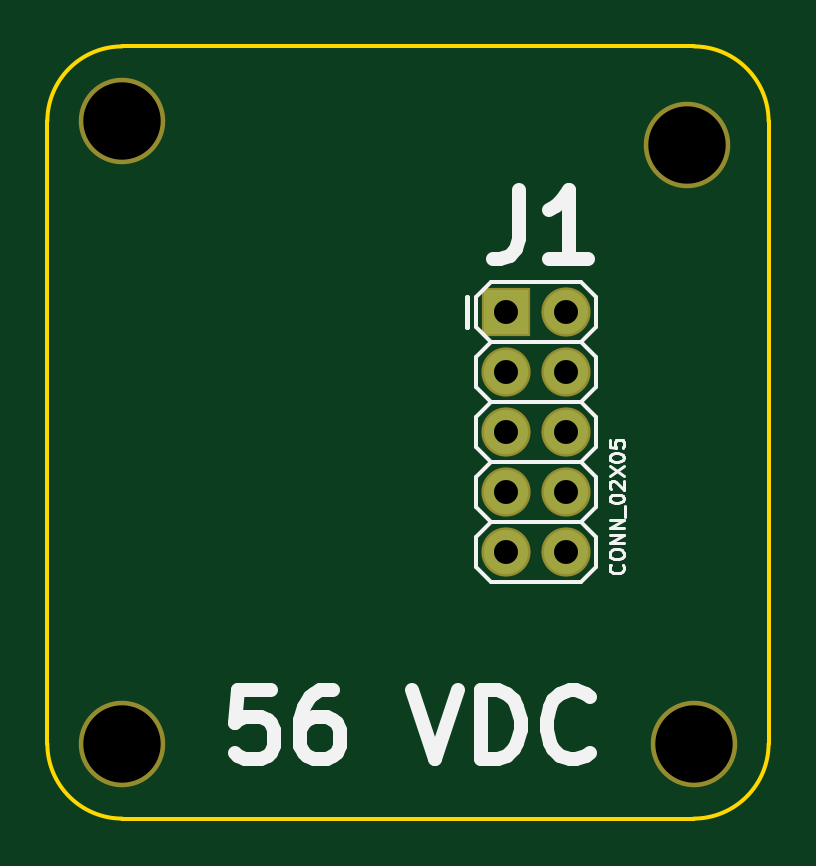
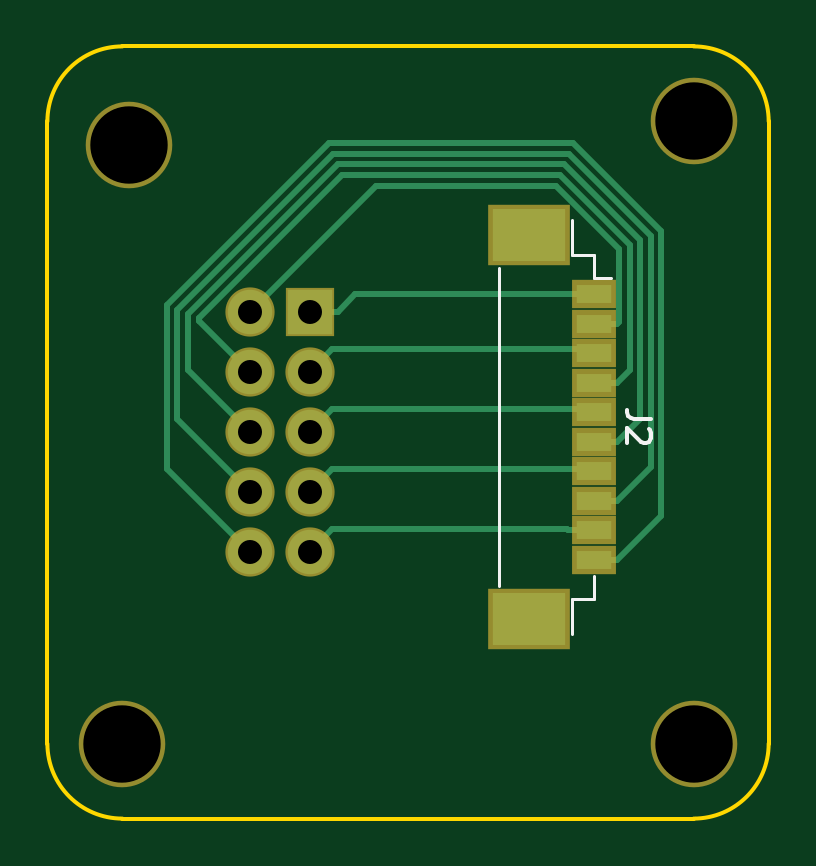
Circuit board: 11 layer files. Board 30.5 x 32.7 mm.
- bottom_copper: 45-1591-1_SB2-B.Cu.gbr (3722 bytes)
- bottom_mask: 45-1591-1_SB2-B.Mask.gbr (1066 bytes)
- paste: 45-1591-1_SB2-B.Paste.gbr (630 bytes)
- bottom_silk: 45-1591-1_SB2-B.SilkS.gbr (1138 bytes)
- outline: 45-1591-1_SB2-Edge.Cuts.gbr (782 bytes)
- top_copper: 45-1591-1_SB2-F.Cu.gbr (582 bytes)
- top_mask: 45-1591-1_SB2-F.Mask.gbr (700 bytes)
- paste: 45-1591-1_SB2-F.Paste.gbr (264 bytes)
- top_silk: 45-1591-1_SB2-F.SilkS.gbr (7241 bytes)
- drill: 45-1591-1_SB2-NPTH.drl (200 bytes)
- drill: 45-1591-1_SB2.drl (282 bytes)

=== bottom_copper: 45-1591-1_SB2-B.Cu.gbr ===
G04 #@! TF.FileFunction,Copper,L2,Bot,Signal*
%FSLAX46Y46*%
G04 Gerber Fmt 4.6, Leading zero omitted, Abs format (unit mm)*
G04 Created by KiCad (PCBNEW 4.0.6) date 02/07/20 07:55:15*
%MOMM*%
%LPD*%
G01*
G04 APERTURE LIST*
%ADD10C,0.100000*%
%ADD11R,1.500000X0.800000*%
%ADD12R,3.100000X2.200000*%
%ADD13R,1.879600X1.879600*%
%ADD14C,1.879600*%
%ADD15C,0.250000*%
G04 APERTURE END LIST*
D10*
D11*
X104438000Y-74061000D03*
X104438000Y-75311000D03*
X104438000Y-76561000D03*
X104438000Y-77811000D03*
X104438000Y-79061000D03*
X104438000Y-80311000D03*
X104438000Y-81561000D03*
X104438000Y-82811000D03*
X104438000Y-84061000D03*
X104438000Y-85311000D03*
D12*
X107188000Y-71561000D03*
X107188000Y-87811000D03*
D13*
X116459000Y-74803000D03*
D14*
X118999000Y-74803000D03*
X116459000Y-77343000D03*
X118999000Y-77343000D03*
X116459000Y-79883000D03*
X118999000Y-79883000D03*
X116459000Y-82423000D03*
X118999000Y-82423000D03*
X116459000Y-84963000D03*
X118999000Y-84963000D03*
D15*
X116459000Y-74803000D02*
X115269200Y-74803000D01*
X115269200Y-74803000D02*
X114527200Y-74061000D01*
X114527200Y-74061000D02*
X105438000Y-74061000D01*
X105438000Y-74061000D02*
X104438000Y-74061000D01*
X118999000Y-74803000D02*
X113665000Y-69469000D01*
X106044998Y-69469000D02*
X103362999Y-72150999D01*
X113665000Y-69469000D02*
X106044998Y-69469000D01*
X103362999Y-72150999D02*
X103362999Y-75235999D01*
X103362999Y-75235999D02*
X103438000Y-75311000D01*
X103438000Y-75311000D02*
X104438000Y-75311000D01*
X116459000Y-77343000D02*
X115519201Y-76403201D01*
X115519201Y-76403201D02*
X104595799Y-76403201D01*
X104595799Y-76403201D02*
X104438000Y-76561000D01*
X118999000Y-77343000D02*
X121158000Y-75184000D01*
X121158000Y-75184000D02*
X121158000Y-75090094D01*
X121158000Y-75090094D02*
X115086896Y-69018990D01*
X115086896Y-69018990D02*
X105858597Y-69018991D01*
X105858597Y-69018991D02*
X102912989Y-71964599D01*
X102912989Y-71964599D02*
X102912989Y-77285989D01*
X102912989Y-77285989D02*
X103438000Y-77811000D01*
X103438000Y-77811000D02*
X104438000Y-77811000D01*
X116459000Y-79883000D02*
X115519201Y-78943201D01*
X115519201Y-78943201D02*
X104555799Y-78943201D01*
X104555799Y-78943201D02*
X104438000Y-79061000D01*
X118999000Y-79883000D02*
X121608010Y-77273990D01*
X121608010Y-77273990D02*
X121608010Y-74903696D01*
X121608010Y-74903696D02*
X115273295Y-68568981D01*
X115273295Y-68568981D02*
X105672196Y-68568982D01*
X105672196Y-68568982D02*
X102462979Y-71778199D01*
X102462979Y-71778199D02*
X102462979Y-79335979D01*
X103438000Y-80311000D02*
X104438000Y-80311000D01*
X102462979Y-79335979D02*
X103438000Y-80311000D01*
X116459000Y-82423000D02*
X115519201Y-81483201D01*
X115519201Y-81483201D02*
X104515799Y-81483201D01*
X104515799Y-81483201D02*
X104438000Y-81561000D01*
X118999000Y-82423000D02*
X122058020Y-79363980D01*
X122058020Y-79363980D02*
X122058019Y-74717295D01*
X105485795Y-68118973D02*
X102012969Y-71591799D01*
X122058019Y-74717295D02*
X115459694Y-68118972D01*
X115459694Y-68118972D02*
X105485795Y-68118973D01*
X102012969Y-71591799D02*
X102012969Y-81385969D01*
X102012969Y-81385969D02*
X103438000Y-82811000D01*
X103438000Y-82811000D02*
X104438000Y-82811000D01*
X105561799Y-84023201D02*
X105524000Y-84061000D01*
X105524000Y-84061000D02*
X104438000Y-84061000D01*
X116459000Y-84963000D02*
X115519201Y-84023201D01*
X115519201Y-84023201D02*
X105561799Y-84023201D01*
X118999000Y-84963000D02*
X122508028Y-81453972D01*
X122508028Y-81453972D02*
X122508028Y-74530894D01*
X122508028Y-74530894D02*
X115646093Y-67668963D01*
X101562959Y-83435959D02*
X103438000Y-85311000D01*
X115646093Y-67668963D02*
X105299394Y-67668964D01*
X105299394Y-67668964D02*
X101562959Y-71405399D01*
X101562959Y-71405399D02*
X101562959Y-83435959D01*
X103438000Y-85311000D02*
X104438000Y-85311000D01*
M02*

=== bottom_mask: 45-1591-1_SB2-B.Mask.gbr ===
G04 #@! TF.FileFunction,Soldermask,Bot*
%FSLAX46Y46*%
G04 Gerber Fmt 4.6, Leading zero omitted, Abs format (unit mm)*
G04 Created by KiCad (PCBNEW 4.0.6) date 02/07/20 07:55:15*
%MOMM*%
%LPD*%
G01*
G04 APERTURE LIST*
%ADD10C,0.100000*%
%ADD11C,3.663900*%
%ADD12R,1.900000X1.200000*%
%ADD13R,3.500000X2.600000*%
%ADD14R,2.082800X2.082800*%
%ADD15C,2.082800*%
G04 APERTURE END LIST*
D10*
D11*
X124383800Y-93091000D03*
X124104400Y-67767200D03*
X100199776Y-93091000D03*
X100199576Y-66751200D03*
D12*
X104438000Y-74061000D03*
X104438000Y-75311000D03*
X104438000Y-76561000D03*
X104438000Y-77811000D03*
X104438000Y-79061000D03*
X104438000Y-80311000D03*
X104438000Y-81561000D03*
X104438000Y-82811000D03*
X104438000Y-84061000D03*
X104438000Y-85311000D03*
D13*
X107188000Y-71561000D03*
X107188000Y-87811000D03*
D14*
X116459000Y-74803000D03*
D15*
X118999000Y-74803000D03*
X116459000Y-77343000D03*
X118999000Y-77343000D03*
X116459000Y-79883000D03*
X118999000Y-79883000D03*
X116459000Y-82423000D03*
X118999000Y-82423000D03*
X116459000Y-84963000D03*
X118999000Y-84963000D03*
M02*

=== paste: 45-1591-1_SB2-B.Paste.gbr ===
G04 #@! TF.FileFunction,Paste,Bot*
%FSLAX46Y46*%
G04 Gerber Fmt 4.6, Leading zero omitted, Abs format (unit mm)*
G04 Created by KiCad (PCBNEW 4.0.6) date 02/07/20 07:55:15*
%MOMM*%
%LPD*%
G01*
G04 APERTURE LIST*
%ADD10C,0.100000*%
%ADD11R,1.500000X0.800000*%
%ADD12R,3.100000X2.200000*%
G04 APERTURE END LIST*
D10*
D11*
X104438000Y-74061000D03*
X104438000Y-75311000D03*
X104438000Y-76561000D03*
X104438000Y-77811000D03*
X104438000Y-79061000D03*
X104438000Y-80311000D03*
X104438000Y-81561000D03*
X104438000Y-82811000D03*
X104438000Y-84061000D03*
X104438000Y-85311000D03*
D12*
X107188000Y-71561000D03*
X107188000Y-87811000D03*
M02*

=== bottom_silk: 45-1591-1_SB2-B.SilkS.gbr ===
G04 #@! TF.FileFunction,Legend,Bot*
%FSLAX46Y46*%
G04 Gerber Fmt 4.6, Leading zero omitted, Abs format (unit mm)*
G04 Created by KiCad (PCBNEW 4.0.6) date 02/07/20 07:55:15*
%MOMM*%
%LPD*%
G01*
G04 APERTURE LIST*
%ADD10C,0.100000*%
%ADD11C,0.120000*%
%ADD12C,0.150000*%
G04 APERTURE END LIST*
D10*
D11*
X104438000Y-86011000D02*
X104438000Y-86961000D01*
X104438000Y-86961000D02*
X105338000Y-86961000D01*
X105338000Y-86961000D02*
X105338000Y-88461000D01*
X104438000Y-73361000D02*
X104438000Y-72411000D01*
X104438000Y-72411000D02*
X105338000Y-72411000D01*
X105338000Y-72411000D02*
X105338000Y-70911000D01*
X108438000Y-72961000D02*
X108438000Y-86411000D01*
X104438000Y-73361000D02*
X103688000Y-73361000D01*
D12*
X102015381Y-79352667D02*
X102729667Y-79352667D01*
X102872524Y-79305047D01*
X102967762Y-79209809D01*
X103015381Y-79066952D01*
X103015381Y-78971714D01*
X102110619Y-79781238D02*
X102063000Y-79828857D01*
X102015381Y-79924095D01*
X102015381Y-80162191D01*
X102063000Y-80257429D01*
X102110619Y-80305048D01*
X102205857Y-80352667D01*
X102301095Y-80352667D01*
X102443952Y-80305048D01*
X103015381Y-79733619D01*
X103015381Y-80352667D01*
M02*

=== outline: 45-1591-1_SB2-Edge.Cuts.gbr ===
G04 #@! TF.FileFunction,Profile,NP*
%FSLAX46Y46*%
G04 Gerber Fmt 4.6, Leading zero omitted, Abs format (unit mm)*
G04 Created by KiCad (PCBNEW 4.0.6) date 02/07/20 07:55:15*
%MOMM*%
%LPD*%
G01*
G04 APERTURE LIST*
%ADD10C,0.100000*%
%ADD11C,0.150000*%
G04 APERTURE END LIST*
D10*
D11*
X97024776Y-93091000D02*
X97024776Y-66751200D01*
X127558800Y-66751200D02*
X127558800Y-93091000D01*
X97024776Y-66751200D02*
G75*
G02X100199776Y-63576200I3175000J0D01*
G01*
X124383800Y-96266000D02*
X100199776Y-96266000D01*
X100199776Y-96266000D02*
G75*
G02X97024776Y-93091000I0J3175000D01*
G01*
X124383800Y-63576200D02*
G75*
G02X127558800Y-66751200I0J-3175000D01*
G01*
X100199776Y-63576200D02*
X124383800Y-63576200D01*
X127558795Y-93096541D02*
G75*
G02X124383800Y-96266000I-3174995J5541D01*
G01*
M02*

=== top_copper: 45-1591-1_SB2-F.Cu.gbr ===
G04 #@! TF.FileFunction,Copper,L1,Top,Signal*
%FSLAX46Y46*%
G04 Gerber Fmt 4.6, Leading zero omitted, Abs format (unit mm)*
G04 Created by KiCad (PCBNEW 4.0.6) date 02/07/20 07:55:15*
%MOMM*%
%LPD*%
G01*
G04 APERTURE LIST*
%ADD10C,0.100000*%
%ADD11R,1.879600X1.879600*%
%ADD12C,1.879600*%
G04 APERTURE END LIST*
D10*
D11*
X116459000Y-74803000D03*
D12*
X118999000Y-74803000D03*
X116459000Y-77343000D03*
X118999000Y-77343000D03*
X116459000Y-79883000D03*
X118999000Y-79883000D03*
X116459000Y-82423000D03*
X118999000Y-82423000D03*
X116459000Y-84963000D03*
X118999000Y-84963000D03*
M02*

=== top_mask: 45-1591-1_SB2-F.Mask.gbr ===
G04 #@! TF.FileFunction,Soldermask,Top*
%FSLAX46Y46*%
G04 Gerber Fmt 4.6, Leading zero omitted, Abs format (unit mm)*
G04 Created by KiCad (PCBNEW 4.0.6) date 02/07/20 07:55:15*
%MOMM*%
%LPD*%
G01*
G04 APERTURE LIST*
%ADD10C,0.100000*%
%ADD11C,3.663900*%
%ADD12R,2.082800X2.082800*%
%ADD13C,2.082800*%
G04 APERTURE END LIST*
D10*
D11*
X124383800Y-93091000D03*
X124104400Y-67767200D03*
X100199776Y-93091000D03*
X100199576Y-66751200D03*
D12*
X116459000Y-74803000D03*
D13*
X118999000Y-74803000D03*
X116459000Y-77343000D03*
X118999000Y-77343000D03*
X116459000Y-79883000D03*
X118999000Y-79883000D03*
X116459000Y-82423000D03*
X118999000Y-82423000D03*
X116459000Y-84963000D03*
X118999000Y-84963000D03*
M02*

=== paste: 45-1591-1_SB2-F.Paste.gbr ===
G04 #@! TF.FileFunction,Paste,Top*
%FSLAX46Y46*%
G04 Gerber Fmt 4.6, Leading zero omitted, Abs format (unit mm)*
G04 Created by KiCad (PCBNEW 4.0.6) date 02/07/20 07:55:15*
%MOMM*%
%LPD*%
G01*
G04 APERTURE LIST*
%ADD10C,0.100000*%
G04 APERTURE END LIST*
D10*
M02*

=== top_silk: 45-1591-1_SB2-F.SilkS.gbr (7241 bytes, source omitted) ===
=== drill: 45-1591-1_SB2-NPTH.drl ===
M48
;DRILL file {KiCad 4.0.6} date 02/07/20 07:55:26
;FORMAT={-:-/ absolute / inch / decimal}
FMAT,2
INCH,TZ
T1C0.129
%
G90
G05
M72
T1
X3.9449Y-2.628
X3.9449Y-3.665
X4.886Y-2.668
X4.897Y-3.665
T0
M30

=== drill: 45-1591-1_SB2.drl ===
M48
;DRILL file {KiCad 4.0.6} date 02/07/20 07:55:26
;FORMAT={-:-/ absolute / inch / decimal}
FMAT,2
INCH,TZ
T1C0.040
%
G90
G05
M72
T1
X4.585Y-2.945
X4.585Y-3.045
X4.585Y-3.145
X4.585Y-3.245
X4.585Y-3.345
X4.685Y-2.945
X4.685Y-3.045
X4.685Y-3.145
X4.685Y-3.245
X4.685Y-3.345
T0
M30
